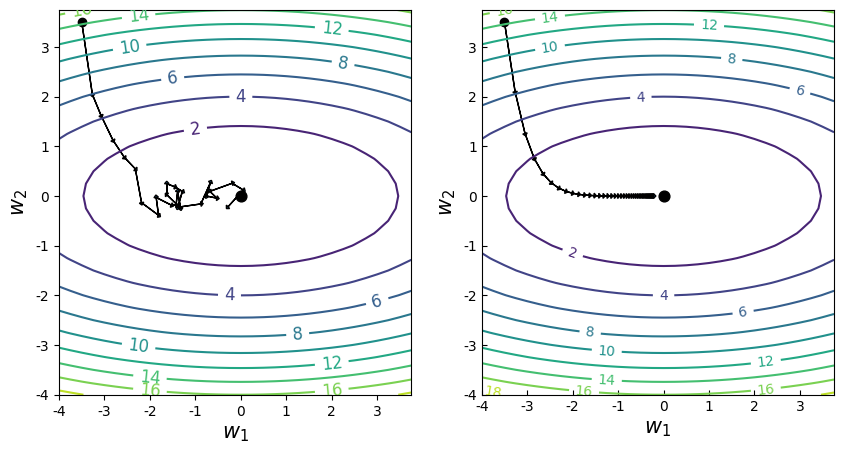

The script that saved this image:
"""
文件名: Code/Chapter03/C08_SGDVisualization/main.py
创建时间: 2023/2/1 20:10 下午
[redacted]
[redacted]
[redacted]
"""

import numpy as np
import matplotlib.pyplot as plt


def f_grad(W1, W2, descent=True, noise=0.):
    grad = np.array([1 / 3 * W1, 2 * W2]) + noise
    if descent:
        grad *= -1
    learning_rate = 0.2
    return learning_rate * grad


def plot_countour():
    W1 = np.arange(-4, 4, 0.25)
    W2 = np.arange(-4, 4, 0.25)
    W1, W2 = np.meshgrid(W1, W2)
    J = (1 / 6) * W1 ** 2 + W2 ** 2

    plt.figure(figsize=(10, 5), dpi=80)
    plt.subplot(1, 2, 1)
    plt.rcParams['ytick.direction'] = 'in'  # 刻度向内
    plt.rcParams['xtick.direction'] = 'in'  # 刻度向内
    plt.rcParams['font.sans-serif'] = ['Arial Unicode MS']
    # CS = plt.contour(W1, W2, J, 10, colors='black')
    CS = plt.contour(W1, W2, J, 10)
    # plt.title("Stochastic Gradient Descent", fontsize=15)
    plt.clabel(CS, inline=2, fontsize=12)
    plt.scatter(0, 0, s=60, c='black')
    plt.xlabel(r'$w_1$', fontsize=15)
    plt.ylabel(r'$w_2$', fontsize=15)
    p = np.array([-3.5, 3.5])  # 起始位置
    plt.scatter(p[0], p[1], c='black')
    np.random.seed(2022)
    for i in range(25):  # 梯度反方向，最速下降曲线
        q = f_grad(p[0], p[1]) + np.random.randn(2) * 0.2 # 加噪音模拟梯度不稳定
        print("P{}:{}".format(i, p))
        # plt.arrow(p[0], p[1], q[0], q[1], head_width=0.1, head_length=0.05, fc='black', ec='black')
        plt.arrow(p[0], p[1], q[0], q[1], head_width=0.1, head_length=0.05)
        p += q  #  上一次的位置加上本次的梯度

    plt.subplot(1, 2, 2)
    plt.rcParams['ytick.direction'] = 'in'  # 刻度向内
    plt.rcParams['xtick.direction'] = 'in'  # 刻度向内
    plt.rcParams['font.sans-serif'] = ['Arial Unicode MS']
    # CS = plt.contour(W1, W2, J, 10, colors='black')
    CS = plt.contour(W1, W2, J, 10)
    plt.clabel(CS, inline=2, fontsize=10)
    plt.scatter(0, 0, s=60, c='black')
    plt.xlabel(r'$w_1$', fontsize=15)
    plt.ylabel(r'$w_2$', fontsize=15)
    # plt.title("Mini-batch Gradient Descent", fontsize=15)
    p = np.array([-3.5, 3.5])  # 起始位置
    plt.scatter(p[0], p[1], c='black')
    for i in range(40):  # 梯度反方向，最速下降曲线
        q = f_grad(p[0], p[1])
        print("P{}:{}".format(i, p))
        # plt.arrow(p[0], p[1], q[0], q[1], head_width=0.1, head_length=0.05, fc='black', ec='black')
        plt.arrow(p[0], p[1], q[0], q[1], head_width=0.1, head_length=0.05)
        p += q  # 上一次的位置加上本次的梯度

    # plt.tight_layout()  # 调整子图间距
    plt.show()


if __name__ == '__main__':
    plot_countour()
